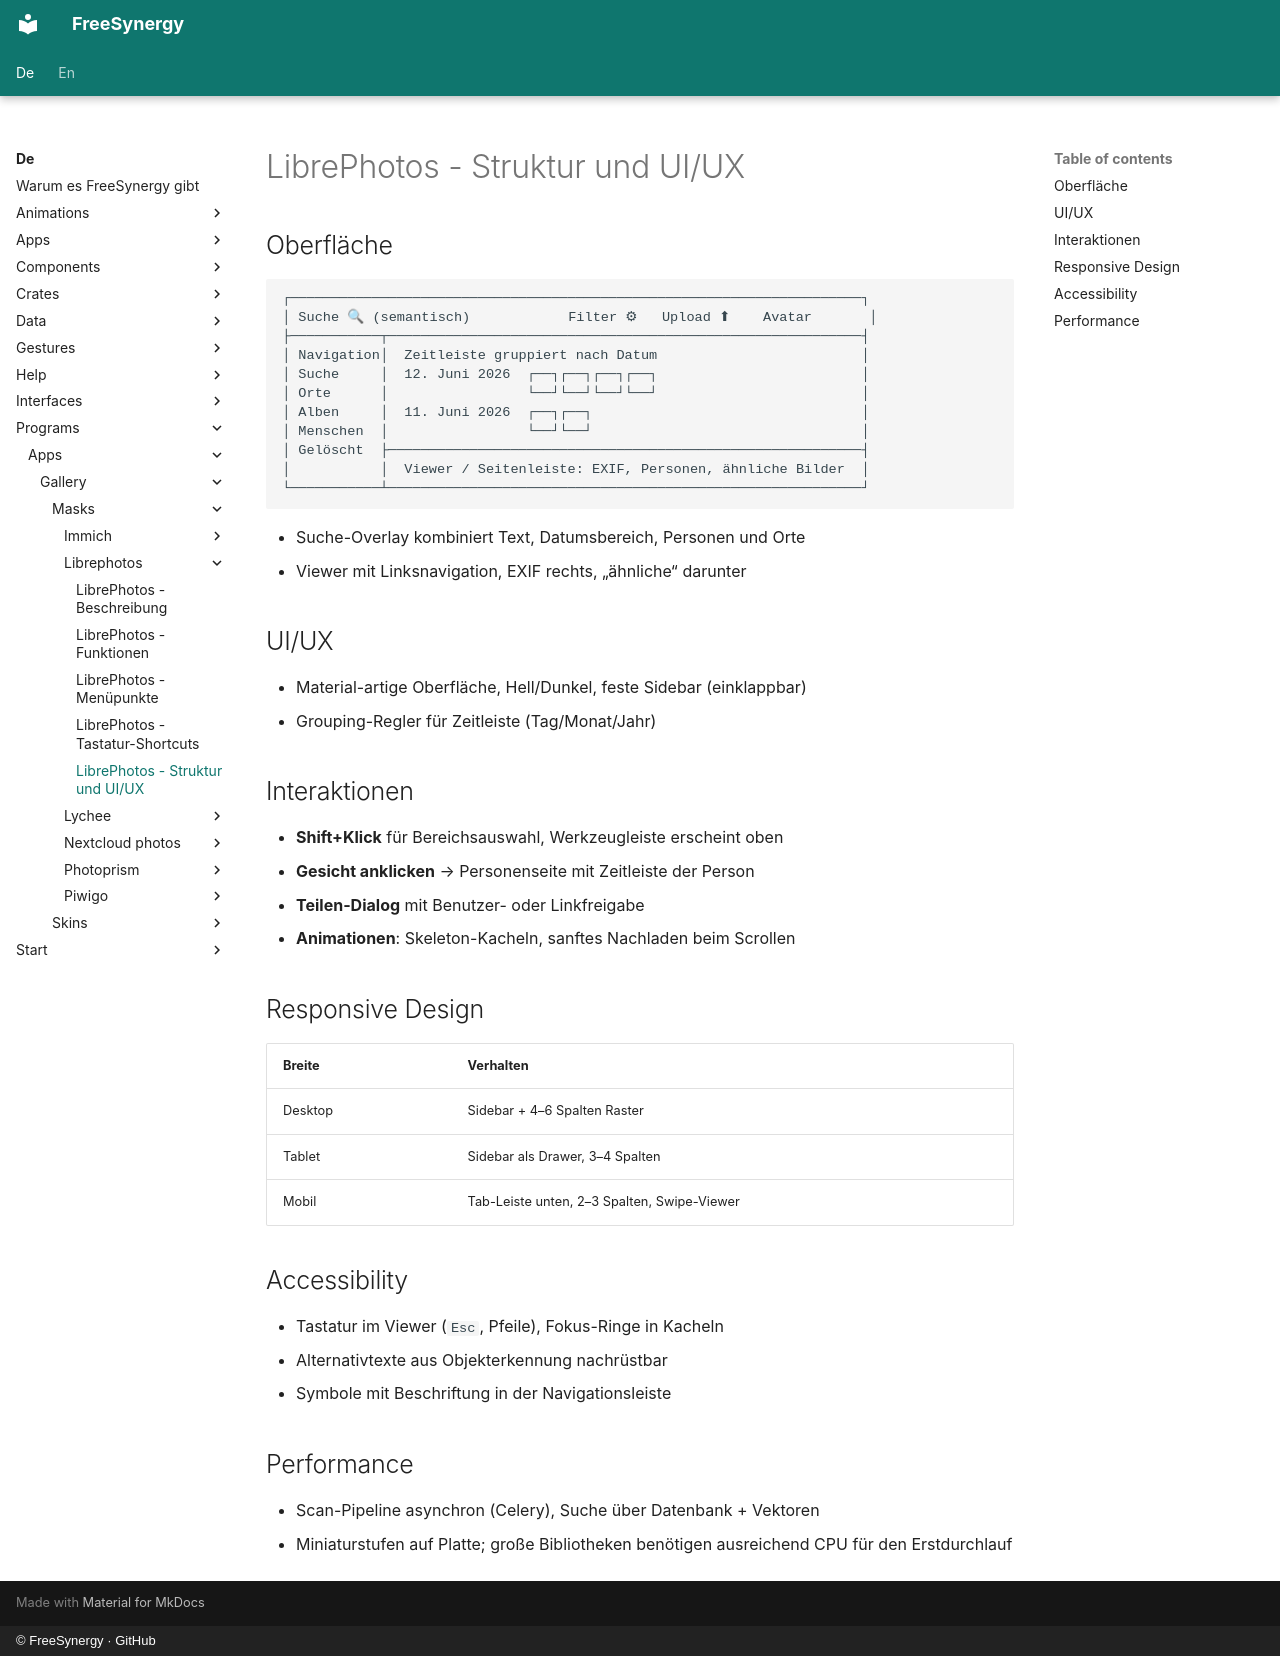

repository: FreeSynergy/fs-documentation · page: de/programs/apps/gallery/masks/librephotos/structure/index.html · generator: mkdocs · copyright: © FreeSynergy · GitHub

# LibrePhotos - Struktur und UI/UX

## Oberfläche

```
┌──────────────────────────────────────────────────────────────────────┐
│ Suche 🔍 (semantisch)            Filter ⚙   Upload ⬆    Avatar       │
├───────────┬──────────────────────────────────────────────────────────┤
│ Navigation│  Zeitleiste gruppiert nach Datum                         │
│ Suche     │  12. Juni 2026  ┌──┐┌──┐┌──┐┌──┐                         │
│ Orte      │                 └──┘└──┘└──┘└──┘                         │
│ Alben     │  11. Juni 2026  ┌──┐┌──┐                                 │
│ Menschen  │                 └──┘└──┘                                 │
│ Gelöscht  ├──────────────────────────────────────────────────────────┤
│           │  Viewer / Seitenleiste: EXIF, Personen, ähnliche Bilder  │
└───────────┴──────────────────────────────────────────────────────────┘
```

- Suche-Overlay kombiniert Text, Datumsbereich, Personen und Orte
- Viewer mit Linksnavigation, EXIF rechts, „ähnliche“ darunter

## UI/UX

- Material-artige Oberfläche, Hell/Dunkel, feste Sidebar (einklappbar)
- Grouping-Regler für Zeitleiste (Tag/Monat/Jahr)

## Interaktionen

- **Shift+Klick** für Bereichsauswahl, Werkzeugleiste erscheint oben
- **Gesicht anklicken** → Personenseite mit Zeitleiste der Person
- **Teilen-Dialog** mit Benutzer- oder Linkfreigabe
- **Animationen**: Skeleton-Kacheln, sanftes Nachladen beim Scrollen

## Responsive Design

| Breite | Verhalten |
|--------|-----------|
| Desktop | Sidebar + 4–6 Spalten Raster |
| Tablet | Sidebar als Drawer, 3–4 Spalten |
| Mobil | Tab-Leiste unten, 2–3 Spalten, Swipe-Viewer |

## Accessibility

- Tastatur im Viewer (`Esc`, Pfeile), Fokus-Ringe in Kacheln
- Alternativtexte aus Objekterkennung nachrüstbar
- Symbole mit Beschriftung in der Navigationsleiste

## Performance

- Scan-Pipeline asynchron (Celery), Suche über Datenbank + Vektoren
- Miniaturstufen auf Platte; große Bibliotheken benötigen ausreichend CPU für den Erstdurchlauf
